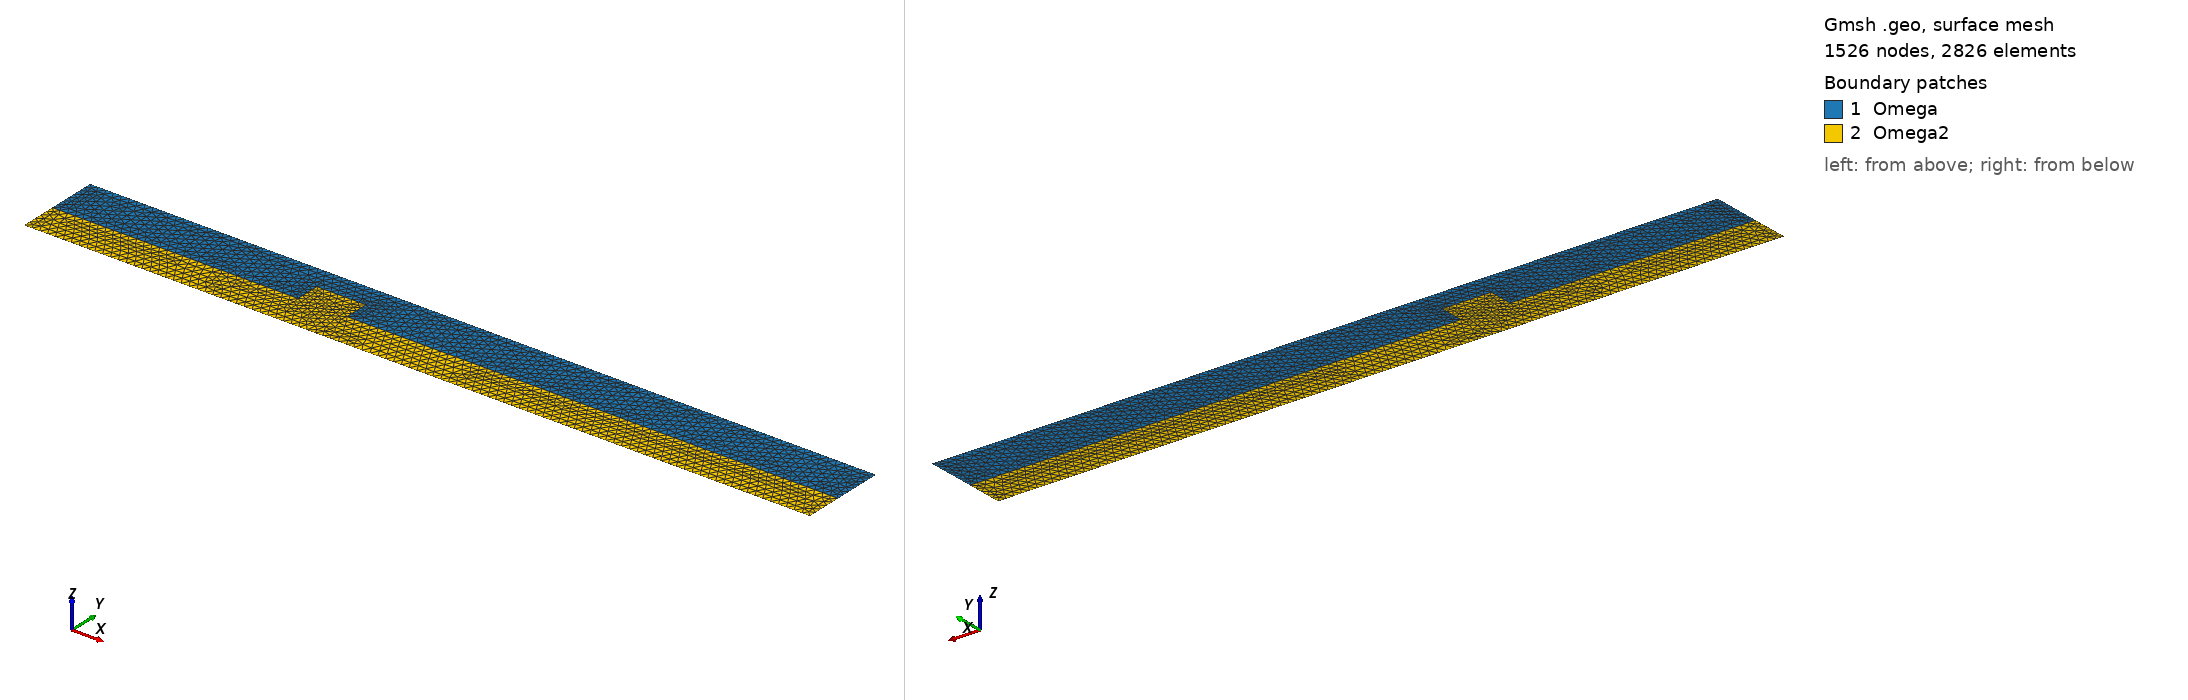

Gmsh geometry script, surface-meshed: 1526 nodes, 2826 surface elements. Boundary patches (legend numbers): 1 Omega, 2 Omega2. Left view from above one corner, right view from below the opposite corner. Legend entries are the model's physical surfaces. The drawing asked Gmsh for element sizes between 1% and 20% of the model's largest extent; the script's own settings can give other sizes.

=== SimInfiltration02.geo (drawn) ===
IsquadQ = 0;
 
Mesh.ElementOrder = 1;
Mesh.SecondOrderLinear = 0;

// Definição de parâmtros

h = 7;
hp = 3;
hp1 = 5;
L = 64;
L1 = 20;
L2 = 24;


refp = 10;
refc1 = 20;
refc5 = 20;
nfl = 8;
npr = 6;
nx = 32;
lc = .6;
pr = 1;

// Coordenadas dos pontos

  //Domínio Omega - Meio poroso
  Point(1) = {0, 0, 0, lc};
  Point(2) = {L, 0, 0, lc};
  Point(3) = {L, h, 0, lc};
  Point(4) = {0, h, 0, lc};

  Point(5) = {0, hp, 0, lc};
  Point(6) = {L, hp, 0, lc};

  Point(7) = {L1, hp, 0, lc};
  Point(8) = {L1, hp1, 0, lc};
  Point(9) = {L2, hp1, 0, lc};
  Point(10) = {L2, hp, 0, lc};


// Fronteiras

  //Domínio Omega  
  Line(1) = {1,2};
  Line(2) = {2,6};
  Line(3) = {6,3};
  Line(4) = {3,4};
  Line(5) = {4,5};
  Line(6) = {5,1};

  Line(7) = {5,7};
  Line(8) = {7,8};
  Line(9) = {8,9};
  Line(10) = {9,10};
  Line(11) = {10,6};

//  Transfinite Line{3,5} = nfl Using Progression pr;
//  Transfinite Line{2,6} = npr Using Progression pr;
//  Transfinite Line{1,4,7,8,9,10,11} = nx Using Progression pr;
 
  Line Loop(1) = {1,2,-11,-10,-9,-8,-7,6};
  Line Loop(2) = {7,8,9,10,11,3,4,5};

// Definição dos domínios (superfícies) 

  Plane Surface(2) = {1};
  Plane Surface(1) = {2};

Field[1] = Distance;
Field[1].NNodesByEdge = 100;
Field[1].EdgesList = {8,9,10};

Field[2] = Threshold;
Field[2].IField = 1;
Field[2].LcMin = lc/5;
Field[2].LcMax = lc;
Field[2].DistMin = 0.1;
Field[2].DistMax = 2.5;

Field[7] = Min;
Field[7].FieldsList = {2};
Background Field = 7;


 // Transfinite Surface {1,2};
  If(IsquadQ)

  Recombine Surface {1,2};

  EndIf

  Physical Surface("Omega") = {1};
  Physical Surface("Omega2") = {2};
  Physical Line("bottom") = {1};
  Physical Line("right") = {3};
  Physical Line("right2") = {2};
  Physical Line("top") = {4};
  Physical Line("left") = {5};
  Physical Line("left2") = {6};
  
Mesh.CharacteristicLengthExtendFromBoundary = 0;
Mesh.CharacteristicLengthFromPoints = 0;
Mesh.CharacteristicLengthFromCurvature = 0;

  Coherence Mesh;
